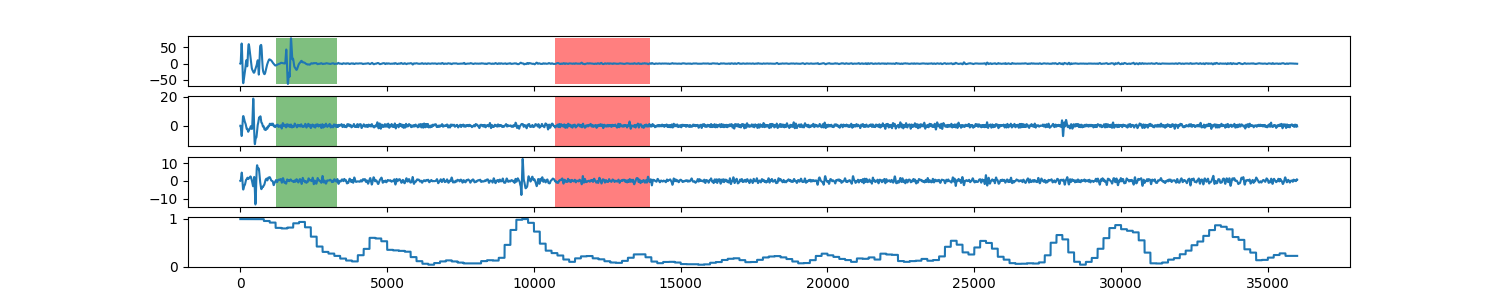

Values plotted in this chart, from the file beside it:
0, 0.991737406853
1, 0.9917
2, 0.9917
3, 0.9917
4, 0.9917
5, 0.9917
6, 0.9917
7, 0.9917
8, 0.9917
9, 0.9917
10, 0.9917
11, 0.9917
12, 0.9917
13, 0.9917
14, 0.9917
15, 0.9917
16, 0.9917
17, 0.9917
18, 0.9917
19, 0.9917
20, 0.9917
21, 0.9917
22, 0.9917
23, 0.9917
24, 0.9917
25, 0.9917
26, 0.9917
27, 0.9917
28, 0.9917
29, 0.9917
30, 0.9917
31, 0.9917
32, 0.9917
33, 0.9917
34, 0.9917
35, 0.9917
36, 0.9917
37, 0.9917
38, 0.9917
39, 0.9917
40, 0.9917
41, 0.9917
42, 0.9917
43, 0.9917
44, 0.9917
45, 0.9917
46, 0.9917
47, 0.9917
48, 0.9917
49, 0.9917
50, 0.9917
51, 0.9917
52, 0.9917
53, 0.9917
54, 0.9917
55, 0.9917
56, 0.9917
57, 0.9917
58, 0.9917
59, 0.9917
60, 0.9917
... 35,939 more rows
